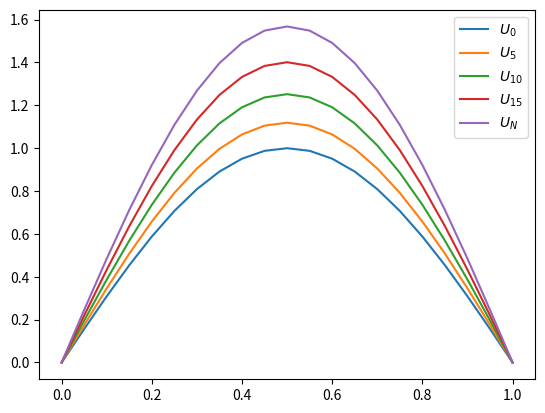

Here is the Python script that generated this plot:
import numpy as np

import numpy.linalg as npl
import matplotlib.pyplot as plt
from mpl_toolkits.mplot3d import Axes3D
from matplotlib import cm

from scipy.sparse import identity, dok_matrix
from scipy.sparse.linalg import spsolve
from scipy.sparse.linalg import factorized


class PDE:

    def __init__(self, f, u_0, mu, T, g_0=0, g_M=0, x_0=0, x_M=1, t_0=0):
        self.f = f
        self.u_0 = u_0 #initial value
        self.mu = mu
        self.T = T


        self.g_0 = g_0
        self.g_M = g_M
        self.x_0 = x_0
        self.x_M = x_M
        self.t_0 = t_0

    def solver(self, M, N, frames=0):

        #Initializing the grid and stepsizes
        self.M = M
        self.x = np.linspace(self.x_0, self.x_M, M+1)
        self.h = (self.x_M-self.x_0)/M
        self.N = N
        self.t = np.linspace(self.t_0, self.T, N+1)
        self.k = (self.T-self.t_0)/N
        self.r = self.mu*self.k/self.h**2

        #initializing the vectors for U^n and U^*
        self.U_n = self.u_0(self.x)
        self.U_s = np.zeros((M+1), dtype = float)

        #Initializing the matrix for the numerical solution on the grid
        self.U_grid = np.zeros((N+1,M+1), dtype = float)
        self.U_grid[0,] += self.U_n


        self.frames = frames
        # Amount of frames to keep, if frames=0, don't declare the storage
        if frames > 0:
            self.U = np.zeros((frames, M+1), dtype=float)

        #Construction of the system to find U^*
        #A = np.tridiag(-self.r*0.5,1+self.r,-self.r*0.5, M+1)
        A = np.zeros((M+1, M+1), dtype = float)
        A += np.diag(np.full(M,-self.r*0.5),-1)
        A += np.diag(np.full(M,-self.r*0.5),1)
        A += np.diag(np.full(M+1,1+self.r))

        B = np.zeros((M+1, M+1), dtype = float)
        B += np.diag(np.full(M,self.r*0.5),-1)
        B += np.diag(np.full(M,self.r*0.5),1)
        B += np.diag(np.full(M+1,1-self.r))

        #fixing boundary conditions for U^*
        A[0,0]=1
        A[0,1]=0
        A[M,M-1]=0
        A[M,M]=1

        for t in range(1,N+1):
            b = B @ self.U_n + self.k*self.f(self.U_n)

            b[0] = self.g_0
            b[M] = self.g_M

            self.U_s = npl.solve(A,b)

            #Computing U^(n+1)
            self.U_n = self.U_s + (self.k/2)*(self.f(self.U_s)-self.f(self.U_n))
            self.U_grid[t,] += self.U_n

            print(f"U_n {self.U_n}")



    def plot2D(self, title=""):
        #def plot2D(X, Y, Z, title=""):
        # Stolen from project in TMA4215 Numerisk Matematikk and modified

        assert self.frames > 0, "Don't have any stored frames, try a 1D plot"

        x = np.linspace(self.x_0, self.x_M, self.M+1, dtype=float)
        t = np.linspace(self.t_0, self.T, self.frames, dtype=float)
        X, Y = np.meshgrid(x,t)

        print(X.shape)
        print(Y.shape)

        Z = self.U
        print(Z.shape)

        # Define a new figure with given size and dpi
        fig = plt.figure(figsize=(8, 6), dpi=100)
        ax = fig.gca(projection='3d')
        surf = ax.plot_surface(X, Y, Z,
                            rstride=1, cstride=1, # Sampling rates for the x and y input data
                            cmap=cm.viridis)      # Use the new fancy colormap viridis

        # Set initial view angle
        ax.view_init(30, 225)

        # Set labels and show figure
        ax.set_xlabel('$x$')
        ax.set_ylabel('$t$')
        ax.set_title(title)
        plt.show()


if __name__ == '__main__':

    M = 20
    N = 20
    frames=3
    poisson = PDE(f=lambda x: 10*x,u_0=lambda x: np.sin(np.pi*x), mu=1, T=3,)
    #print(poisson.f)

    import numpy.random as npr
    U = npr.randn(frames, M) + 15
    #poisson.U = U
    #poisson.plot2D()

    poisson.solver(M,N,frames=frames)
    #poisson.plot2D()
    #print((poisson.U_grid).shape)
    #print(poisson.U_grid)

    plt.plot(poisson.x,(poisson.U_grid)[0,], label="$U_0$")
    #plt.plot(poisson.x,(poisson.U_grid)[1,], label="$U_1$")
    plt.plot(poisson.x,(poisson.U_grid)[5,], label="$U_5$")
    plt.plot(poisson.x,(poisson.U_grid)[10,], label="$U_{10}$")
    plt.plot(poisson.x,(poisson.U_grid)[15,], label="$U_{15}$")
    plt.plot(poisson.x,(poisson.U_grid)[poisson.N,], label="$U_N$")
    #plt.plot(self.x,self.U_s)
    plt.legend()
    plt.show()
